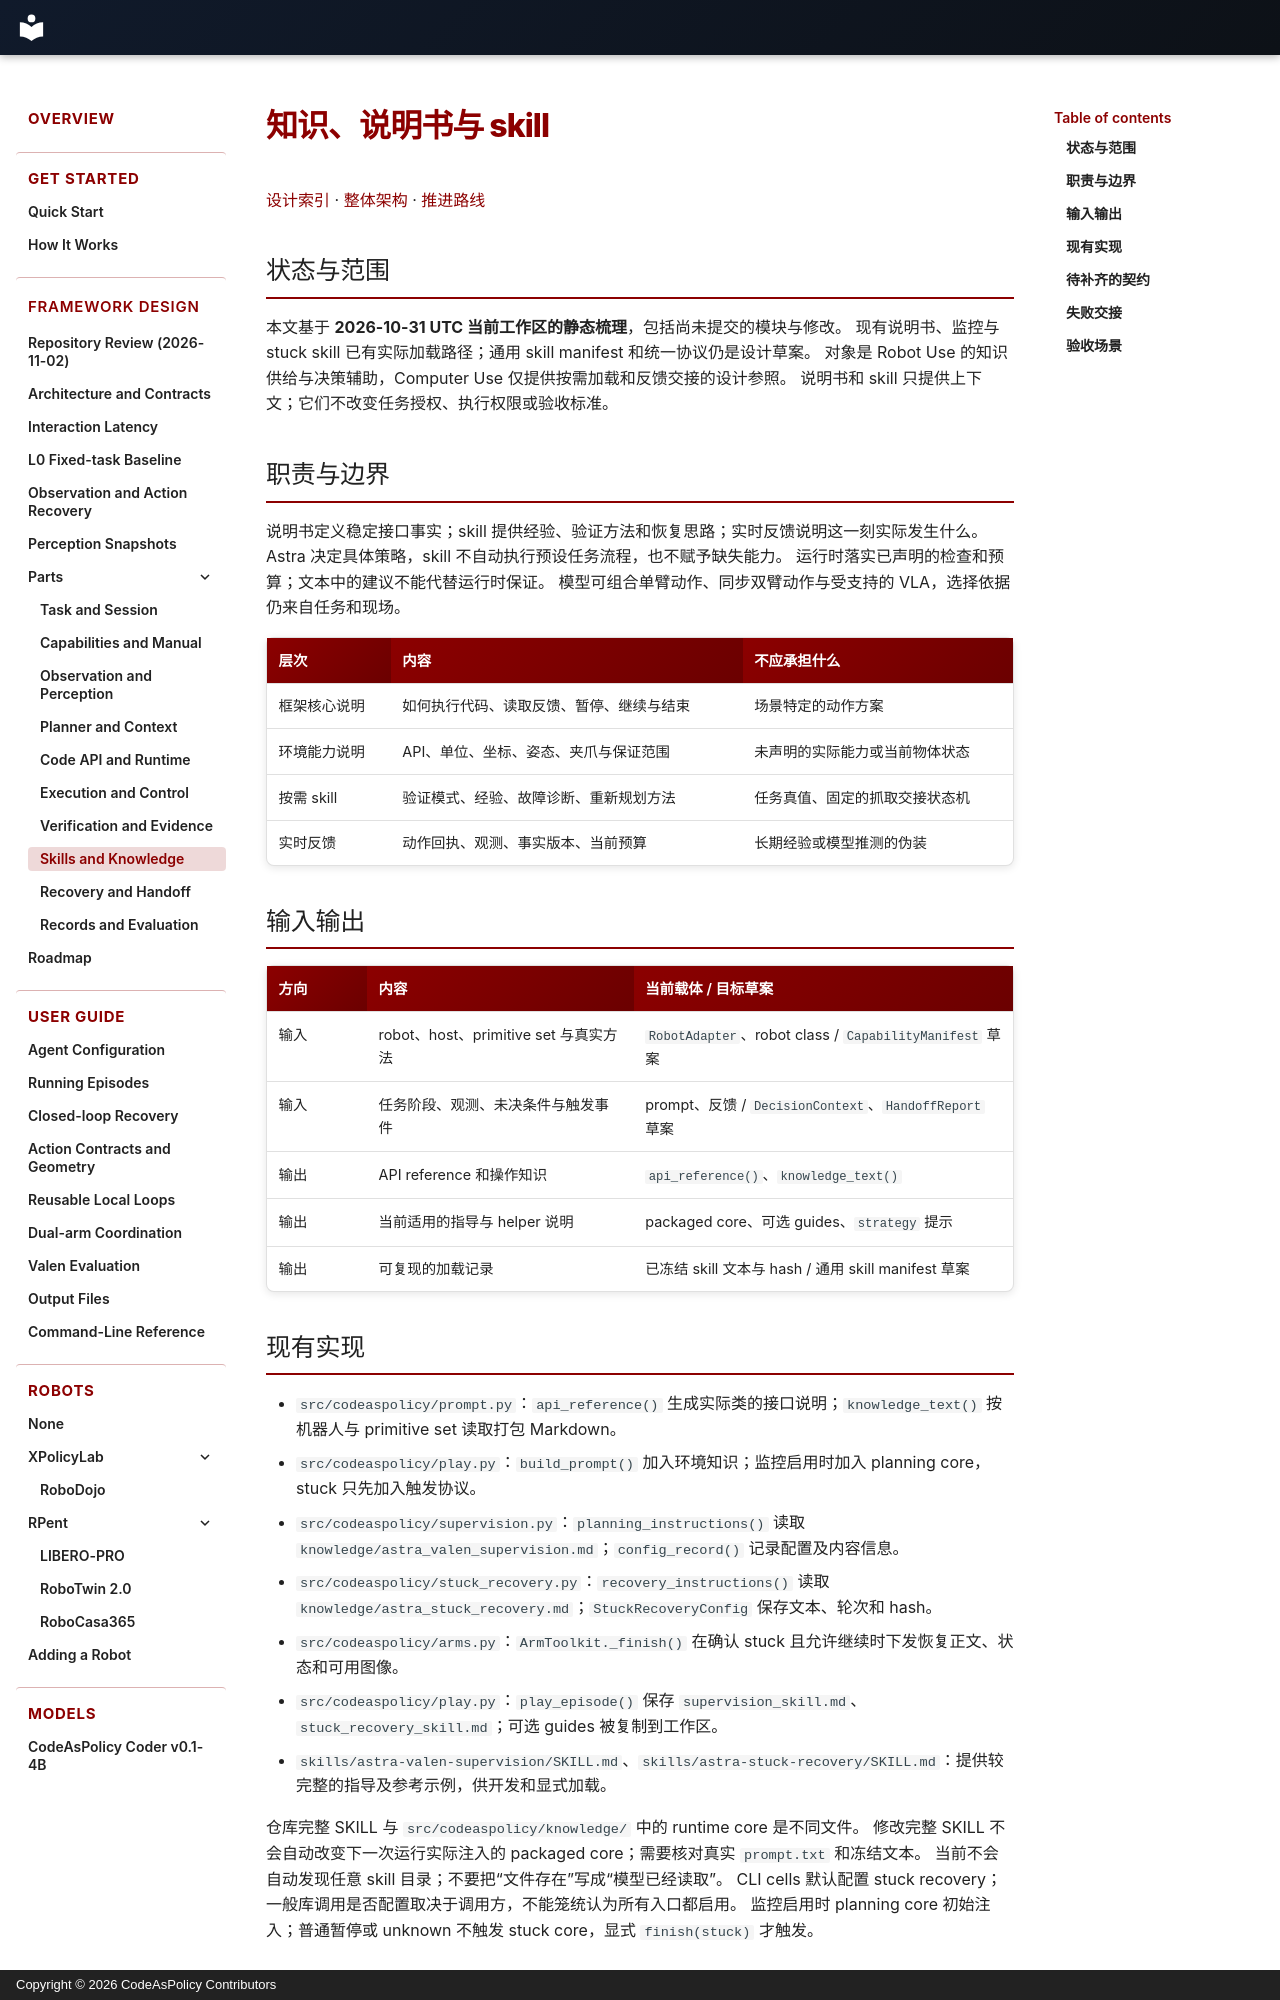

repository: Alex-Zhu1/CodeAsPolicy · page: design/parts/knowledge-skills/index.html · generator: mkdocs · copyright: Copyright © 2026 CodeAsPolicy Contributors

# 知识、说明书与 skill

[设计索引](../index.md) · [整体架构](../architecture.md) · [推进路线](../roadmap.md)

## 状态与范围

本文基于 **2026-10-31 UTC 当前工作区的静态梳理**，包括尚未提交的模块与修改。
现有说明书、监控与 stuck skill 已有实际加载路径；通用 skill manifest 和统一协议仍是设计草案。
对象是 Robot Use 的知识供给与决策辅助，Computer Use 仅提供按需加载和反馈交接的设计参照。
说明书和 skill 只提供上下文；它们不改变任务授权、执行权限或验收标准。

## 职责与边界

说明书定义稳定接口事实；skill 提供经验、验证方法和恢复思路；实时反馈说明这一刻实际发生什么。
Astra 决定具体策略，skill 不自动执行预设任务流程，也不赋予缺失能力。
运行时落实已声明的检查和预算；文本中的建议不能代替运行时保证。
模型可组合单臂动作、同步双臂动作与受支持的 VLA，选择依据仍来自任务和现场。

| 层次 | 内容 | 不应承担什么 |
| --- | --- | --- |
| 框架核心说明 | 如何执行代码、读取反馈、暂停、继续与结束 | 场景特定的动作方案 |
| 环境能力说明 | API、单位、坐标、姿态、夹爪与保证范围 | 未声明的实际能力或当前物体状态 |
| 按需 skill | 验证模式、经验、故障诊断、重新规划方法 | 任务真值、固定的抓取交接状态机 |
| 实时反馈 | 动作回执、观测、事实版本、当前预算 | 长期经验或模型推测的伪装 |

## 输入输出

| 方向 | 内容 | 当前载体 / 目标草案 |
| --- | --- | --- |
| 输入 | robot、host、primitive set 与真实方法 | `RobotAdapter`、robot class / `CapabilityManifest` 草案 |
| 输入 | 任务阶段、观测、未决条件与触发事件 | prompt、反馈 / `DecisionContext`、`HandoffReport` 草案 |
| 输出 | API reference 和操作知识 | `api_reference()`、`knowledge_text()` |
| 输出 | 当前适用的指导与 helper 说明 | packaged core、可选 guides、`strategy` 提示 |
| 输出 | 可复现的加载记录 | 已冻结 skill 文本与 hash / 通用 skill manifest 草案 |
